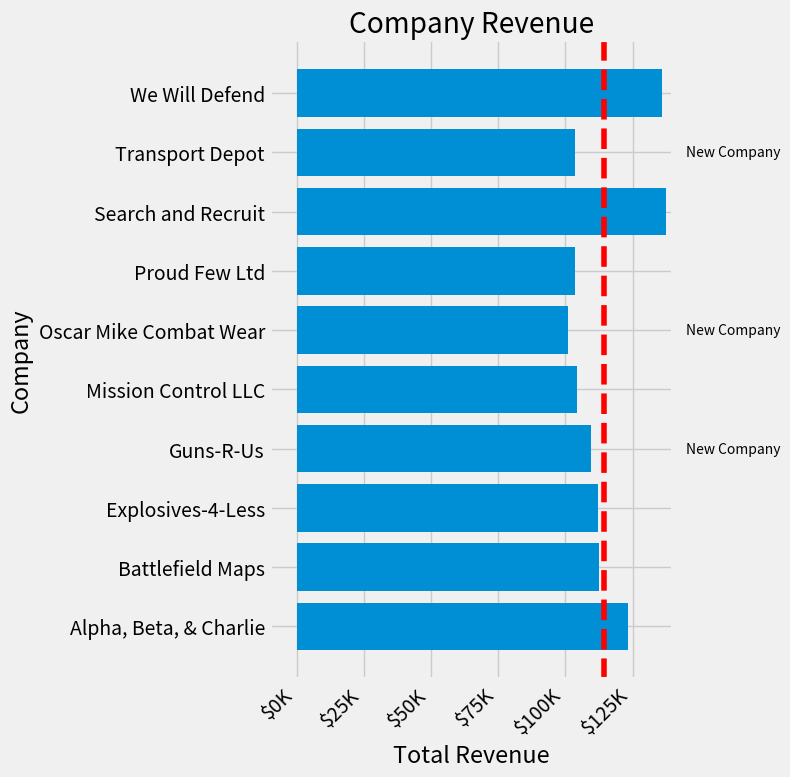

Recreate this plot in Python.
import matplotlib.pyplot as plt
import numpy as np

data = {'Alpha, Beta, & Charlie': 123381.38,
        'Battlefield Maps': 112591.43,
        'Explosives-4-Less': 112214.71,
        'Guns-R-Us': 109438.50,
        'Mission Control LLC': 104437.60,
        'Oscar Mike Combat Wear': 100934.30,
        'Proud Few Ltd': 103660.54,
        'Search and Recruit': 137351.96,
        'Transport Depot': 103569.59,
        'We Will Defend': 135841.99}

group_data = list(data.values())
group_names = list(data.keys())
group_mean = np.mean(group_data)

plt.style.use('fivethirtyeight')
# print(plt.style.available)

plt.rcParams.update({'figure.autolayout': True})

def currency(x, pos):
    if x >= 1e6:
        s = f'${x*1e-6:1.1f}M'
    else:
        s = f'${x*1e-3:1.0f}K'
    return s

fig, ax = plt.subplots(figsize=(8, 8))
ax.barh(group_names, group_data)
labels = ax.get_xticklabels()
plt.setp(labels, rotation=45, horizontalalignment='right')

ax.axvline(group_mean, ls='--', color='r')

for group in [3, 5, 8]:
    ax.text(145000, group, "New Company", fontsize=10,
            verticalalignment="center")

ax.title.set(y=1.05)

ax.set(xlim=[-10000, 140000], xlabel='Total Revenue', ylabel='Company',
       title='Company Revenue')
ax.xaxis.set_major_formatter(currency)
ax.set_xticks([0, 25e3, 50e3, 75e3, 100e3, 125e3])
fig.subplots_adjust(right=.1)

plt.show()
